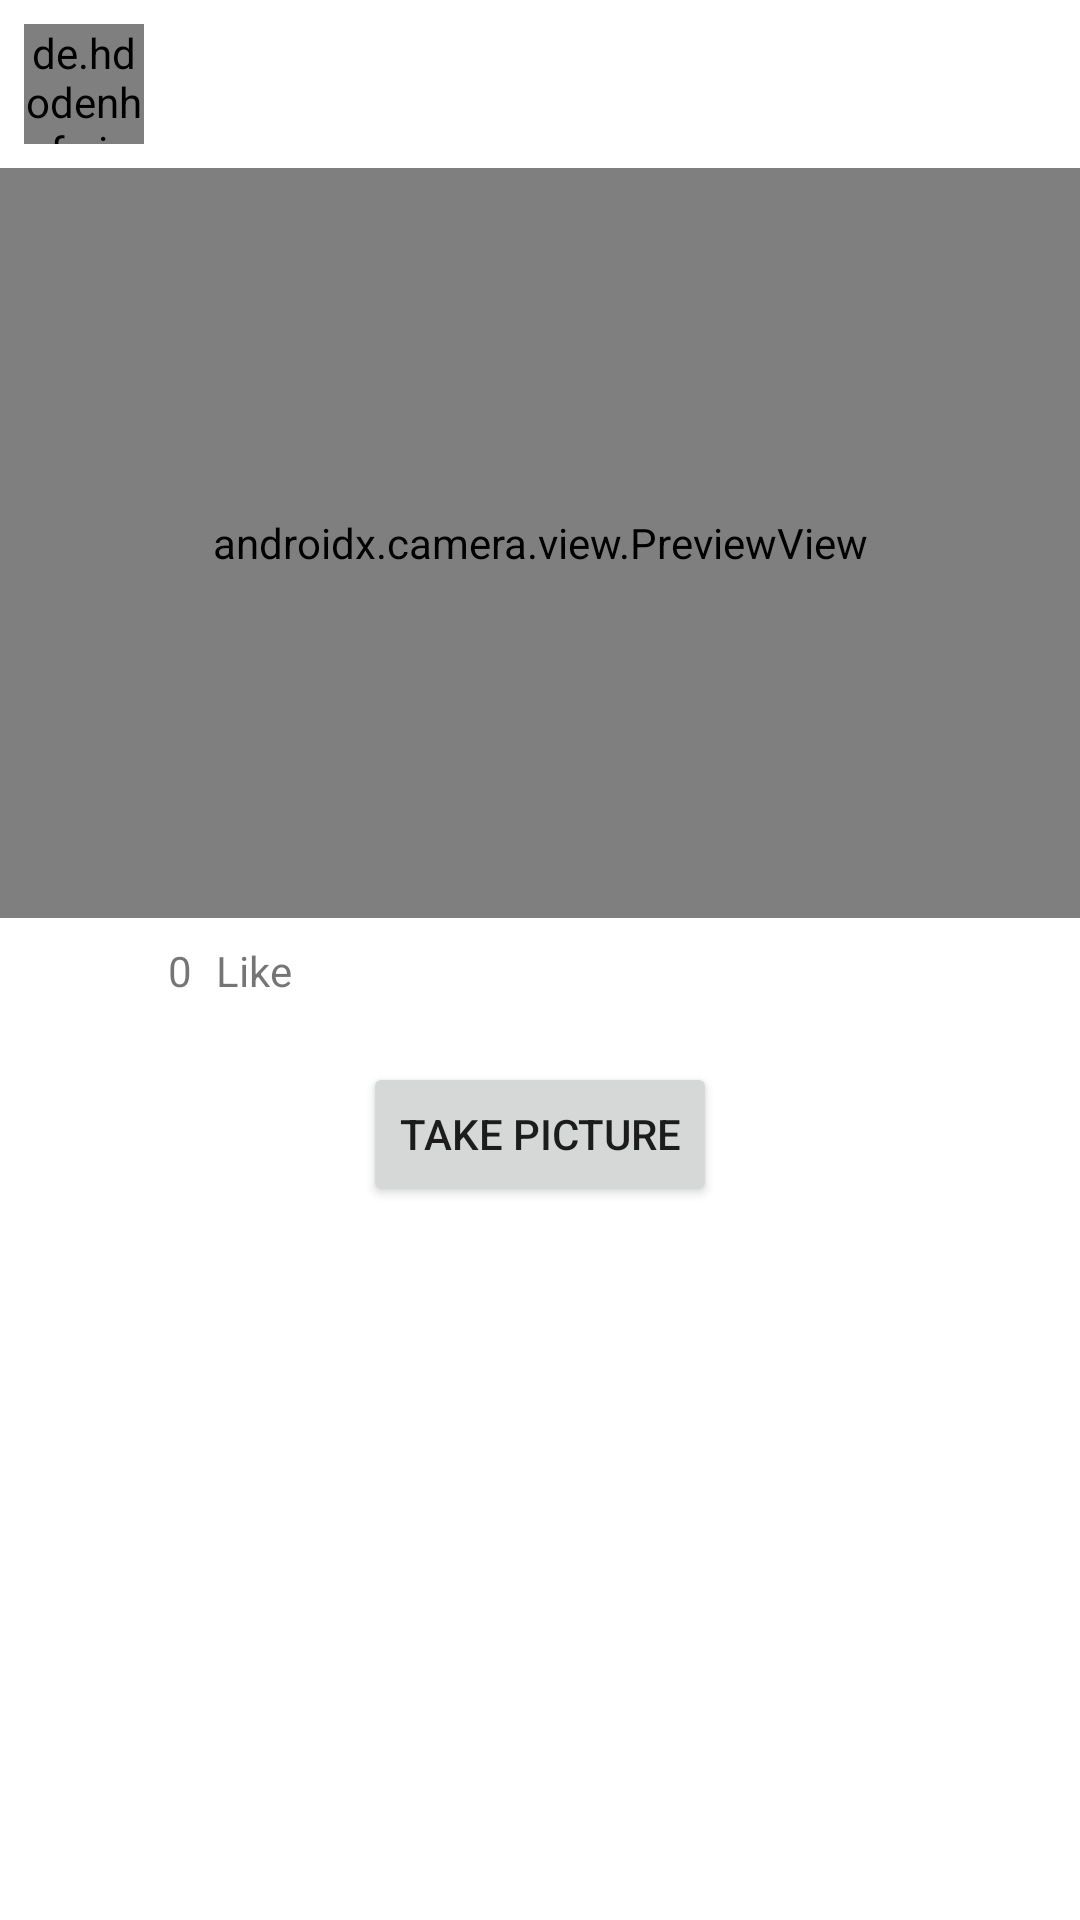

The Android layout XML behind this screen, and the referenced resources:
<!-- AndroidManifest.xml: application theme Theme.Fotolog2021 -->
<!-- res/layout/fragment_add_post.xml -->
<?xml version="1.0" encoding="utf-8"?>
<LinearLayout xmlns:android="http://schemas.android.com/apk/res/android"
    xmlns:tools="http://schemas.android.com/tools"
    android:layout_width="match_parent"
    android:layout_height="match_parent"
    android:gravity="center_horizontal"
    android:orientation="vertical"
    tools:context=".ui.home.fragments.AddPostFragment">

    <LinearLayout
        android:layout_width="match_parent"
        android:layout_height="wrap_content"
        android:background="@drawable/side_nav_bar"
        android:orientation="vertical"
        android:visibility="visible">

        <LinearLayout
            android:layout_width="match_parent"
            android:layout_height="wrap_content"
            android:layout_margin="8dp"
            android:gravity="center"
            android:orientation="horizontal">

            <de.hdodenhof.circleimageview.CircleImageView
                android:id="@+id/profile_picture"
                android:layout_width="40dp"
                android:layout_height="40dp"
                tools:background="@mipmap/ic_launcher_round" />

            <TextView
                android:id="@+id/profile_name"
                android:layout_width="0dp"
                android:layout_height="wrap_content"
                android:layout_marginStart="8dp"
                android:layout_weight="1"
                android:textStyle="bold"
                tools:text="Nicolás Mahnic" />

            <TextView
                android:id="@+id/post_timestamp"
                android:layout_width="wrap_content"
                android:layout_height="wrap_content"
                tools:text="Hace 2 horas" />

        </LinearLayout>

        <androidx.camera.view.PreviewView
            android:id="@+id/viewFinder"
            android:layout_width="match_parent"
            android:layout_height="250dp"
            android:visibility="visible" />

        <ImageView
            android:id="@+id/post_image"
            android:visibility="gone"
            android:layout_width="match_parent"
            android:layout_height="250dp"
            android:layout_margin="4dp"
            tools:background="@mipmap/ic_launcher" />

        <LinearLayout
            android:id="@+id/progressBar"
            android:layout_width="match_parent"
            android:layout_height="250dp"
            android:gravity="center"
            android:visibility="gone">

            <ProgressBar
                style="?android:attr/progressBarStyleLarge"
                android:layout_width="wrap_content"
                android:layout_height="wrap_content"
                android:layout_centerHorizontal="true"
                android:layout_centerVertical="true" />
        </LinearLayout>

        <LinearLayout
            android:layout_width="match_parent"
            android:layout_height="wrap_content"
            android:padding="8dp">


            <ImageView
                android:id="@+id/heart_solid"
                android:layout_width="24dp"
                android:layout_height="24dp"
                android:layout_marginStart="16dp"
                android:background="@drawable/ic_heart_solid"
                android:button="@null"
                android:visibility="gone"
                android:gravity="center" />

            <ImageView
                android:id="@+id/heart_empty"
                android:layout_width="24dp"
                android:layout_height="24dp"
                android:layout_marginStart="16dp"
                android:background="@drawable/ic_heart"
                android:button="@null"
                android:gravity="center" />

            <TextView
                android:id="@+id/likesCounter"
                android:layout_width="wrap_content"
                android:layout_height="wrap_content"
                android:layout_marginStart="8dp"
                android:text="0" />

            <TextView
                android:id="@+id/txt_like"
                android:layout_width="wrap_content"
                android:layout_height="wrap_content"
                android:layout_marginStart="8dp"
                android:layout_weight="7"
                android:text="Like" />
        </LinearLayout>

    </LinearLayout>

    <Button
        android:id="@+id/btn_take_picture"
        android:layout_width="wrap_content"
        android:layout_height="wrap_content"
        android:layout_marginTop="8dp"
        android:text="Take Picture" />

</LinearLayout>
<!-- resources referenced by this layout -->
<resources>
  <!-- drawable ic_heart (drawable-xhdpi) -->
  <vector xmlns:android="http://schemas.android.com/apk/res/android"
      android:width="512dp"
      android:height="512dp"
      android:viewportWidth="512"
      android:viewportHeight="512">
    <path
        android:fillColor="@color/browser_actions_bg_grey"
        android:pathData="M458.4,64.3C400.6,15.7 311.3,23 256,79.3 200.7,23 111.4,15.6 53.6,64.3 -21.6,127.6 -10.6,230.8 43,285.5l175.4,178.7c10,10.2 23.4,15.9 37.6,15.9 14.3,0 27.6,-5.6 37.6,-15.8L469,285.6c53.5,-54.7 64.7,-157.9 -10.6,-221.3zM434.8,251.8L259.4,430.5c-2.4,2.4 -4.4,2.4 -6.8,0L77.2,251.8c-36.5,-37.2 -43.9,-107.6 7.3,-150.7 38.9,-32.7 98.9,-27.8 136.5,10.5l35,35.7 35,-35.7c37.8,-38.5 97.8,-43.2 136.5,-10.6 51.1,43.1 43.5,113.9 7.3,150.8z"/>
  </vector>
  <!-- drawable ic_heart_solid (drawable-xhdpi) -->
  <vector xmlns:android="http://schemas.android.com/apk/res/android"
      android:width="512dp"
      android:height="512dp"
      android:viewportWidth="512"
      android:viewportHeight="512">
    <path
        android:fillColor="@color/crimson"
        android:pathData="M462.3,62.6C407.5,15.9 326,24.3 275.7,76.2L256,96.5l-19.7,-20.3C186.1,24.3 104.5,15.9 49.7,62.6c-62.8,53.6 -66.1,149.8 -9.9,207.9l193.5,199.8c12.5,12.9 32.8,12.9 45.3,0l193.5,-199.8c56.3,-58.1 53,-154.3 -9.8,-207.9z"/>
  </vector>
  <!-- mipmap ic_launcher: png bitmap (mipmap-hdpi, 1644 bytes) -->
  <!-- mipmap ic_launcher_round: png bitmap (mipmap-hdpi, 3175 bytes) -->
  <style name="Theme.Fotolog2021" parent="Theme.MaterialComponents.DayNight.DarkActionBar">
          
          <item name="colorPrimary">@color/purple_500</item>
          <item name="colorPrimaryVariant">@color/purple_700</item>
          <item name="colorOnPrimary">@color/white</item>
          
          <item name="colorSecondary">@color/teal_200</item>
          <item name="colorSecondaryVariant">@color/teal_700</item>
          <item name="colorOnSecondary">@color/black</item>
          
          <item name="android:statusBarColor" tools:targetApi="l">?attr/colorPrimaryVariant</item>
          
          <item name="windowActionBar">false</item>
          <item name="windowNoTitle">true</item>
      </style>
  <color name="crimson">#DC143C</color>
  <color name="purple_500">#FF6200EE</color>
  <color name="purple_700">#FF3700B3</color>
  <color name="white">#FFFFFFFF</color>
  <color name="teal_200">#FF03DAC5</color>
  <color name="teal_700">#FF018786</color>
  <color name="black">#FF000000</color>
</resources>
